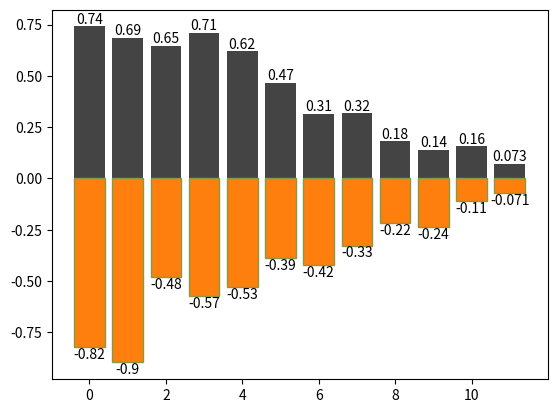

Write Python code to recreate this figure.
import matplotlib.pyplot as plt
import numpy as np

n=12
X = np.arange(n)
Y1 = (1-X/float(n)) * np.random.uniform(0.5,1.0,n)
Y2 = (1-X/float(n)) * np.random.uniform(0.5,1.0,n)
# 1-n/float(n) 用来生成随机因子
plt.bar(X,+Y1, facecolor='#444')
plt.bar(X,-Y2, edgecolor='#894')

for x,y1,y2 in zip(X, Y1, Y2):
    # zip 一次输出两个值
    plt.text(x, y1, f'{y1:.2}', ha='center', va='bottom')
    plt.text(x, -y2-0.07, f'{-y2:.2}', ha='center', va='bottom')

plt.show()